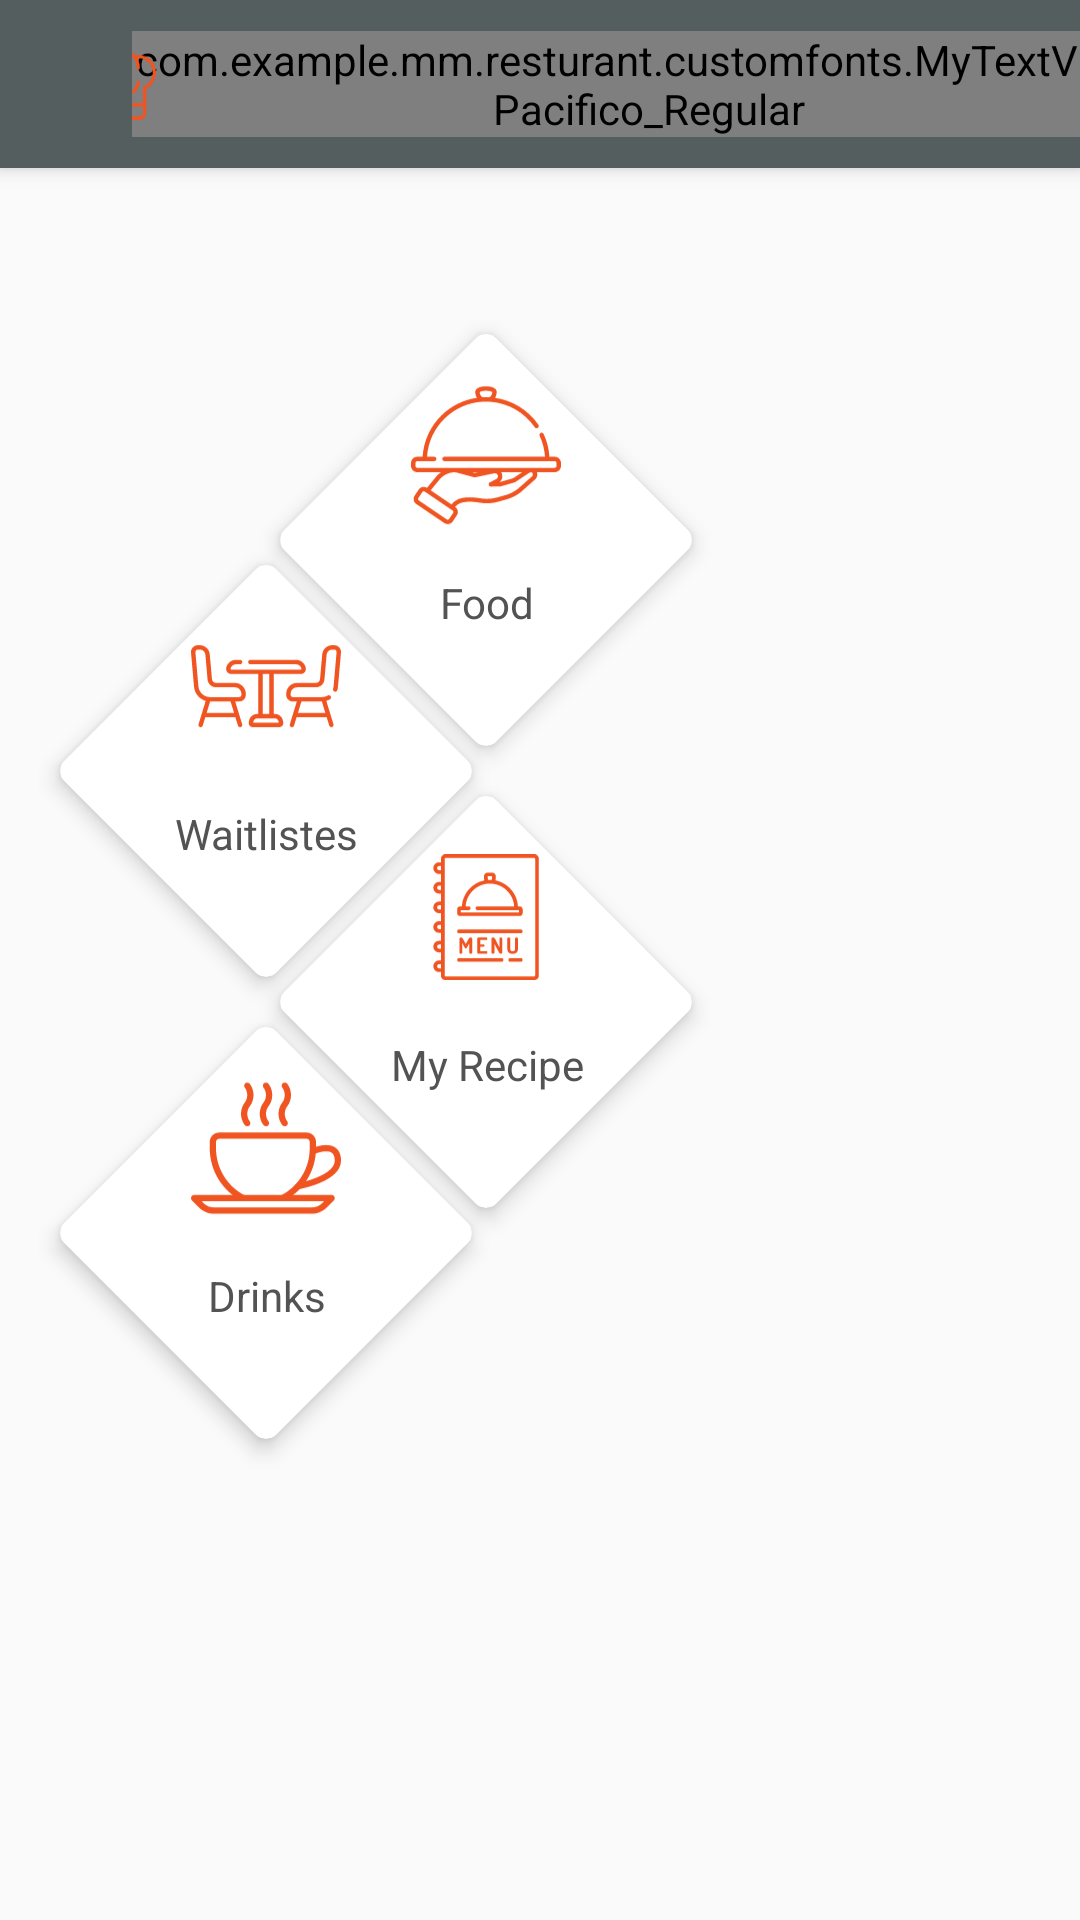

This screen was rendered from an Android layout file. Write that file and the resources it references.
<!-- AndroidManifest.xml: activity theme NAppTheme -->
<!-- res/layout/activity_main.xml -->
<?xml version="1.0" encoding="utf-8"?>
<android.support.constraint.ConstraintLayout xmlns:android="http://schemas.android.com/apk/res/android"
    xmlns:app="http://schemas.android.com/apk/res-auto"
    xmlns:tools="http://schemas.android.com/tools"
    android:layout_width="match_parent"
    android:layout_height="match_parent"
    android:background="@drawable/homebg"
    tools:context=".view.activities.MainActivity">

    <include
        android:id="@+id/food_toolbar"
        layout="@layout/main_toolbar"
        app:layout_constraintEnd_toEndOf="parent"
        app:layout_constraintStart_toStartOf="parent"
        app:layout_constraintTop_toTopOf="parent" />


    <android.support.v7.widget.CardView
        android:id="@+id/cardView_recipe"
        style="@style/FoodCardViewStyles"
        android:layout_marginBottom="54dp"
        android:layout_marginLeft="112dp"
        android:layout_marginStart="112dp"
        android:layout_marginTop="74dp"
        app:cardCornerRadius="5dp"
        app:cardElevation="4dp"
        app:layout_constraintBottom_toTopOf="@+id/cardView2"
        app:layout_constraintStart_toStartOf="parent"
        app:layout_constraintTop_toBottomOf="@+id/food_toolbar">

        <android.support.constraint.ConstraintLayout
            android:layout_width="match_parent"
            android:layout_height="match_parent">

            <ImageView
                android:id="@+id/imageView"
                android:layout_width="50dp"
                android:layout_height="50dp"
                android:layout_margin="5dp"
                android:layout_marginLeft="2dp"
                android:layout_marginStart="2dp"
                android:layout_marginTop="3dp"
                android:rotation="-45"
                app:srcCompat="@drawable/ic_food"
                app:layout_constraintStart_toStartOf="parent"
                app:layout_constraintTop_toTopOf="parent" />

            <TextView
                style="@style/FoodTextViewStyles"
                android:layout_marginLeft="30dp"
                android:layout_marginStart="30dp"
                android:text="Food"
                app:layout_constraintEnd_toEndOf="parent"
                app:layout_constraintStart_toStartOf="parent"
                app:layout_constraintTop_toBottomOf="@+id/imageView" />

        </android.support.constraint.ConstraintLayout>


    </android.support.v7.widget.CardView>

    <android.support.v7.widget.CardView
        android:id="@+id/cardView_lunch"
        style="@style/FoodCardViewStyles"
        android:layout_marginBottom="54dp"
        android:layout_marginLeft="65dp"
        android:layout_marginStart="65dp"
        android:layout_marginTop="151dp"
        app:cardCornerRadius="5dp"
        app:cardElevation="4dp"
        app:layout_constraintBottom_toTopOf="@+id/cardView3"
        app:layout_constraintEnd_toStartOf="@+id/cardView_recipe"
        app:layout_constraintStart_toStartOf="parent"
        app:layout_constraintTop_toBottomOf="@+id/food_toolbar">

        <android.support.constraint.ConstraintLayout
            android:layout_width="match_parent"
            android:layout_height="match_parent">

            <ImageView
                android:id="@+id/imageView1"
                android:layout_width="50dp"
                android:layout_height="50dp"
                android:layout_margin="5dp"
                android:layout_marginLeft="2dp"
                android:layout_marginStart="2dp"
                android:layout_marginTop="3dp"
                android:rotation="-45"
                app:srcCompat="@drawable/ic_chair"
                app:layout_constraintStart_toStartOf="parent"
                app:layout_constraintTop_toTopOf="parent" />

            <TextView
                style="@style/FoodTextViewStyles"
                android:layout_marginLeft="30dp"
                android:layout_marginStart="30dp"
                android:text="Waitlistes"
                app:layout_constraintEnd_toEndOf="parent"
                app:layout_constraintStart_toStartOf="parent"
                app:layout_constraintTop_toBottomOf="@+id/imageView1" />


        </android.support.constraint.ConstraintLayout>


    </android.support.v7.widget.CardView>

    <android.support.v7.widget.CardView
        android:id="@+id/cardView2"
        style="@style/FoodCardViewStyles"
        android:layout_marginTop="54dp"
        app:cardElevation="4dp"
        app:cardCornerRadius="5dp"
        app:layout_constraintEnd_toEndOf="@+id/cardView_recipe"
        app:layout_constraintStart_toStartOf="@+id/cardView_recipe"
        app:layout_constraintTop_toBottomOf="@+id/cardView_recipe">

        <android.support.constraint.ConstraintLayout
            android:layout_width="match_parent"
            android:layout_height="match_parent">

            <ImageView
                android:id="@+id/imageView2"
                android:layout_width="50dp"
                android:layout_height="50dp"
                android:layout_margin="5dp"
                android:layout_marginLeft="2dp"
                android:layout_marginStart="2dp"
                android:layout_marginTop="3dp"
                android:padding="4dp"
                android:rotation="-45"
                app:srcCompat="@drawable/ic_menu"
                app:layout_constraintStart_toStartOf="parent"
                app:layout_constraintTop_toTopOf="parent" />

            <TextView
                style="@style/FoodTextViewStyles"
                android:layout_marginLeft="30dp"
                android:layout_marginStart="30dp"
                android:text="My Recipe"
                app:layout_constraintEnd_toEndOf="parent"
                app:layout_constraintStart_toStartOf="parent"
                app:layout_constraintTop_toBottomOf="@+id/imageView2" />


        </android.support.constraint.ConstraintLayout>


    </android.support.v7.widget.CardView>

    <android.support.v7.widget.CardView
        android:id="@+id/cardView3"
        style="@style/FoodCardViewStyles"
        android:layout_marginTop="54dp"
        app:cardElevation="4dp"
        app:cardCornerRadius="5dp"
        app:layout_constraintEnd_toEndOf="@+id/cardView_lunch"
        app:layout_constraintStart_toStartOf="@+id/cardView_lunch"
        app:layout_constraintTop_toBottomOf="@+id/cardView_lunch">

        <android.support.constraint.ConstraintLayout
            android:layout_width="match_parent"
            android:layout_height="match_parent">

            <ImageView
                android:id="@+id/imageView3"
                android:layout_width="50dp"
                android:layout_height="50dp"
                android:layout_margin="5dp"
                android:layout_marginLeft="2dp"
                android:layout_marginStart="2dp"
                android:layout_marginTop="3dp"
                android:rotation="-45"
                app:srcCompat="@drawable/ic_coffee_cup"
                app:layout_constraintStart_toStartOf="parent"
                app:layout_constraintTop_toTopOf="parent" />

            <TextView
                style="@style/FoodTextViewStyles"
                android:layout_marginLeft="30dp"
                android:layout_marginStart="30dp"
                android:text="Drinks"
                app:layout_constraintEnd_toEndOf="parent"
                app:layout_constraintStart_toStartOf="parent"
                app:layout_constraintTop_toBottomOf="@+id/imageView3" />


        </android.support.constraint.ConstraintLayout>


    </android.support.v7.widget.CardView>


</android.support.constraint.ConstraintLayout>
<!-- res/layout/main_toolbar.xml (included above) -->
<?xml version="1.0" encoding="utf-8"?>
<android.support.v7.widget.Toolbar xmlns:android="http://schemas.android.com/apk/res/android"
    android:layout_width="match_parent"
    android:layout_height="?attr/actionBarSize"
    xmlns:tools="http://schemas.android.com/tools"
    xmlns:app="http://schemas.android.com/apk/res-auto"
    android:background="@color/colorToolBar"
    android:elevation="4dp"
    android:theme="@style/ThemeOverlay.AppCompat.Dark.ActionBar"
    app:popupTheme="@style/ThemeOverlay.AppCompat.Light">

    <android.support.constraint.ConstraintLayout
        android:layout_width="wrap_content"
        android:layout_height="wrap_content"
        android:layout_gravity="center">

        <com.example.mm.resturant.customfonts.MyTextView_Pacifico_Regular
            android:id="@+id/textToolbar"
            android:layout_width="wrap_content"
            android:layout_height="wrap_content"
            android:textAppearance="?android:textAppearanceLarge"
            android:textColor="@android:color/holo_orange_dark"
            android:textStyle="bold"
            app:layout_constraintBottom_toBottomOf="parent"
            app:layout_constraintEnd_toEndOf="parent"
            app:layout_constraintTop_toTopOf="parent"
            tools:text="Resturant" />

        <ImageView
            android:layout_width="wrap_content"
            android:layout_height="wrap_content"
            android:layout_marginEnd="8dp"
            android:layout_marginRight="8dp"
            app:layout_constraintBottom_toBottomOf="parent"
            app:layout_constraintEnd_toStartOf="@+id/textToolbar"
            app:layout_constraintStart_toStartOf="parent"
            app:layout_constraintTop_toTopOf="parent"
            app:srcCompat="@drawable/ic_chef" />


    </android.support.constraint.ConstraintLayout>

    <ImageView
        android:id="@+id/back"
        android:layout_width="28dp"
        android:layout_height="28dp"
        app:srcCompat="@drawable/ic_chevron_left"
        android:visibility="invisible"/>

</android.support.v7.widget.Toolbar>
<!-- resources referenced by this layout -->
<resources>
  <color name="colorToolBar">#545e5e</color>
  <!-- drawable ic_chair: vector/xml drawable (drawable, 4064 chars, omitted) -->
  <!-- drawable ic_chef: vector/xml drawable (drawable, 2609 chars, omitted) -->
  <!-- drawable ic_chevron_left (drawable) -->
  <vector xmlns:android="http://schemas.android.com/apk/res/android"
          android:width="24dp"
          android:height="24dp"
          android:viewportWidth="24.0"
          android:viewportHeight="24.0">
      <path
          android:fillColor="#ffff8800"
          android:pathData="M15.41,7.41L14,6l-6,6 6,6 1.41,-1.41L10.83,12z"/>
  </vector>
  <!-- drawable ic_coffee_cup: vector/xml drawable (drawable, 3205 chars, omitted) -->
  <!-- drawable ic_food: vector/xml drawable (drawable, 4449 chars, omitted) -->
  <!-- drawable ic_menu: vector/xml drawable (drawable, 5327 chars, omitted) -->
  <style name="FoodCardViewStyles">
          <item name="android:layout_width">100dp</item>
          <item name="android:layout_height">100dp</item>
          <item name="android:layout_centerVertical">true</item>
          <item name="android:background">@color/colorWhite</item>
          <item name="android:orientation">vertical</item>
          <item name="android:rotation">45</item>
          <item name="android:visibility">visible</item>
          <item name="android:adjustViewBounds">true</item>
      </style>
  <style name="FoodTextViewStyles">
          <item name="android:layout_width">wrap_content</item>
          <item name="android:layout_height">wrap_content</item>
          <item name="android:textAppearance">?android:textAppearanceSmall</item>
          <item name="android:rotation">-45</item>
          <item name="android:textColor">@color/colorDarkGray</item>
      </style>
  <style name="NAppTheme" parent="Theme.AppCompat.Light.NoActionBar">
          
          <item name="colorPrimary">@color/colorPrimary</item>
          <item name="colorPrimaryDark">@color/colorPrimaryDark</item>
          <item name="colorAccent">@color/colorAccent</item>
      </style>
  <color name="colorWhite">#ffffff</color>
  <color name="colorDarkGray">#535353</color>
  <color name="colorPrimary">#282828</color>
  <color name="colorPrimaryDark">#1e1e1e</color>
  <color name="colorAccent">#f05421</color>
</resources>
